Run: headless pygame with SDL's dummy video driver; simulated clock (each Clock.tick advances the game by its frame time, no real sleeping); random seed 0; keys injected as events and as key.get_pressed() state; no mouse input.
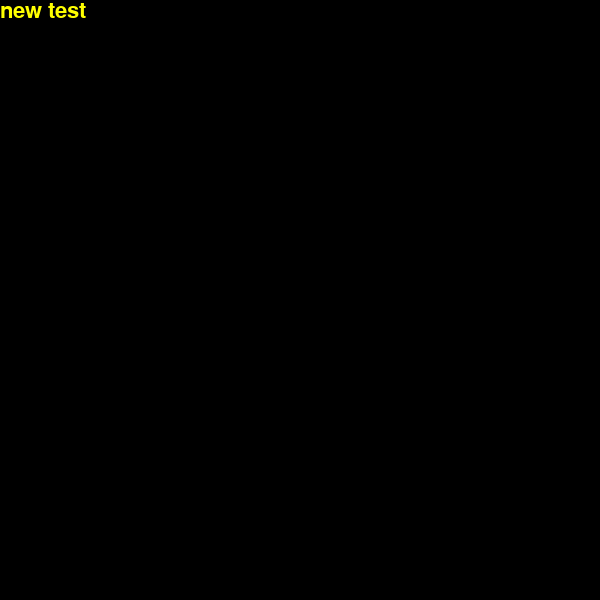
Frame 1 of 4 · flips 1–60 · no input
Frame 2 of 4 · flips 61–180 · tapped SPACE, RETURN · held RIGHT (→), D · screen unchanged from frame 1, image omitted
Frame 3 of 4 · flips 181–300 · held DOWN (↓), S · screen unchanged from frame 2, image omitted
Frame 4 of 4 · flips 301–420 · held LEFT (←), A, UP (↑), W · screen unchanged from frame 3, image omitted

The pygame program that drew these frames:

import pygame
from pygame import Rect, font
from pygame.font import SysFont



pygame.init()
def get_font(size):
    _font = SysFont("Arial", size)
    return _font

font_default = get_font(20)


labels = []
class Label:
    
    def __init__(self, screen, text, x, y, size, color="white", group=pygame.sprite.Group):
        
        self.font = get_font(size)
        self.color = color
        self.image = self.font.render(text, 1, self.color).convert_alpha()
        _, _, w, h = self.image.get_rect()
        self.rect = Rect(x, y, w, h)
        self.screen = screen
        self.text = text
        #group.append(self)

    def change_text(self, new_text):
        self.image = self.font.render(new_text, 1, self.color).convert_alpha()

    def change_font(self, font, size):
        self.font = SysFont(font, size)
        self.change_text(self.text)

    def draw(self):
        self.screen.blit(self.image, (self.rect))


def show_labels():
    for _ in labels:
        _.draw()


'''     when you import this module
text1 = Text(win, "Ciao a tutti", 100, 100) # out of loop
text.draw() # into the loop
'''

if __name__ == '__main__':
    # TEXT TO SHOW ON THE SCREEN AT POS 100 100
    win = pygame.display.set_mode((600, 600))
    clock = pygame.time.Clock()


    Label(win, "Hello World", 100, 100, 36)
    second = Label(win, "GiovanniPython", 0, 0, 32, color="yellow")
    second.change_text('new test')
    # LOOP TO MAKE THINGS ON THE SCRREEN
    loop = 1
    while loop:
        win.fill(0) # CLEAN THE SCREEN EVERY FRAME
        # CODE TO CLOSE THE WINDOW
        for event in pygame.event.get():
            if event.type == pygame.QUIT:
                loop = 0
            if event.type == pygame.KEYDOWN:
                if event.key == pygame.K_ESCAPE:
                    loop = 0
        # CODE TO SHOW TEXT EVERY FRAME
        show_labels()
        second.draw()
        pygame.display.update()
        clock.tick(60)

    pygame.quit()
